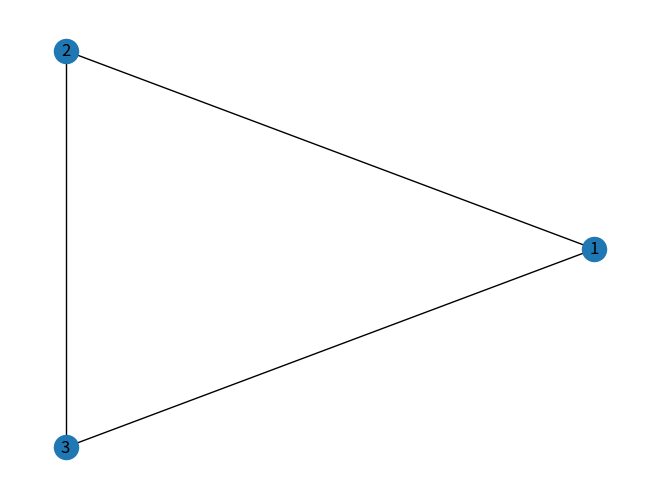

Here is the Python script that generated this plot: (Note: this script raises an exception after producing the figure.)
import matplotlib.pyplot as plt
import numpy as np
import networkx as nx
from sympy import *

class graph:
    def __init__(self, A, if_diGraph = False, special_layout = False):
        self.adjacency_matrix = np.array(A)
        self.diGraph = if_diGraph
        self.layout = special_layout
        
    def show_A(self, t: int) -> np.array:
        '''
        Метод вычисляет и выводит t-ую степень
        матрицы смежности.
        
        '''
        
        A = np.array(self.adjacency_matrix)
        return np.linalg.matrix_power(A, t)
    
    def write_paths(self, t: int):
        '''
        Заменяем значения матрицы на переменные и 
        символьно вычисляем t-ую степень.
        Выводим все полученные пути.
        
        '''
        #self.all_paths = [] 
            
        #Переводим матрицу смежности в нужный формат для sympy
        A = self.__convert_to_2d_list()
        
        #Заменяем единицы на переменные x_ij
        #Важно сделать переменные некоммутативными для сохранения порядка
        for i in range(len(A)):
            for j in range(len(A)):
                if A[i][j] == 1: A[i][j] = symbols("x" + str(i+1) + "x" + str(j+1), commutative=False)

        #Символьно вычисляем t-ую степень
        A = Matrix(A) ** t
        
        #Раскрываем скобки в выражениях
        for i in range(len(np.array(A))):
            for j in range(len(np.array(A))):
                A[i,j] = expand(A[i,j])
            
        B = np.array(A)
        
        for i in range(len(B)):
            for j in range(len(B)):
                if B[i,j] != 0: 
                    
                    #каждый элемент матрицы разбиваем по плюсу
                    #получаем все пути из i в j
                    paths = str(B[i,j]).split('+')
                    
                    print(f'Пути из {i+1} в {j+1}:')

                    #Выводим каждый путь в более читаемом формате
                    for path in paths:
                        path = path.strip().replace('*', '').replace('x', "->x").split('x')
                        path = path[1:]
                        
                        if_first = True
                        path_str = ""
                        save_path = []
                        
                        while(len(path)>1):
                            if if_first: 
                                path_str += path[0] + path[1]
                                if_first = False
                            else:
                                path_str += path[1]

                            path = path[2:]
                        #self.all_paths.append(path_str.split('->'))
                        print(path_str)
                    print('-'*20)
            
    def show_paths_on_graph(self, v1 :int, v2 :int, t: int):
        '''
        Отрисовываем все пути из i в j длины t
        '''
        v1 = v1 - 1
        v2 = v2 - 1
        #Переводим матрицу смежности в нужный формат для sympy
        A = self.__convert_to_2d_list()
        
        #Заменяем единицы на переменные x_ij
        #Важно сделать переменные некоммутативными для сохранения порядка
        for i in range(len(A)):
            for j in range(len(A)):
                if A[i][j] == 1: A[i][j] = symbols("x" + str(i+1) + "x" + str(j+1), commutative=False)
             
        #Символьно вычисляем t-ую степень
        A = Matrix(A) ** t
        
        #Раскрываем скобки в выражениях
        for i in range(len(np.array(A))):
            for j in range(len(np.array(A))):
                A[i,j] = expand(A[i,j])
        
        B = np.array(A)
        
        if B[v1,v2] != 0: 
            paths = str(B[v1,v2]).split('+')
            #Выводим каждый путь в более читаемом формате
            edges = []
            for path in paths:
                path = path.strip().replace('*', '').split('x')
                edges.append(path[1:])
                
            
        #отрисовываем графы
        print(f'Все пути из {v1+1} в {v2+1} длины {t}:')
        print('-'*40)
        if edges:
            for elem in edges:
                
                edges2_colors = []
                edges2 = []
                
                for i in range(len(self.adjacency_matrix)):
                    for j in range(len(self.adjacency_matrix)):
                        if self.adjacency_matrix[i][j] > 0: 
                                edges2.append([i+1,j+1])
                                if not self.diGraph: edges2.append([j+1,i+1])
                                edges2_colors.append('k')
                                if not self.diGraph: edges2_colors.append('k')


                for i in range(len(elem)-1):
                    if int(elem[i]) != int(elem[i+1]):
                        idx1 = edges2.index([int(elem[i]), int(elem[i+1])])
                        if not self.diGraph: idx2 = edges2.index([int(elem[i+1]), int(elem[i])])
                        edges2_colors[idx1] = 'r'
                        if not self.diGraph: edges2_colors[idx2] = 'r'

                if self.diGraph:
                    G = nx.DiGraph()
                    for elem in edges2:
                        idx = edges2.index(elem)
                        G.add_edge(elem[0], elem[1], color = edges2_colors[idx])
                
                    colors = nx.get_edge_attributes(G,'color').values()

                    pos = nx.circular_layout(G)
                    if self.layout: pos = nx.shell_layout(G, nlist = [range(6,11), range(1,6)]);
                    nx.draw(G, pos = pos, edge_color=colors, with_labels=True, connectionstyle='arc3, rad = 0.1')
                    plt.show()
                else:
                    G = nx.Graph()
                    for elem in edges2:
                        idx = edges2.index(elem)
                        G.add_edge(elem[0], elem[1], color = edges2_colors[idx])
                
                    colors = nx.get_edge_attributes(G,'color').values()

                    pos = nx.circular_layout(G)
                    if self.layout: pos = nx.shell_layout(G, nlist = [range(6,11), range(1,6)]);
                    nx.draw(G, pos = pos, edge_color=colors, with_labels=True)
                    plt.show()
    
    
    def show_graph(self):
        '''
        По матрице смежности вычисляем ребра
        и выводим граф с помощью networkx
        
        '''
        
        edges = []
        
        for i in range(len(self.adjacency_matrix)):
            for j in range(len(self.adjacency_matrix)):
                if self.adjacency_matrix[i][j] > 0: 
                    for k in range(self.adjacency_matrix[i][j]):
                        edges.append([i+1,j+1])
                    
        if self.diGraph: 
            G = nx.DiGraph()
            G.add_edges_from(edges) 
            pos = nx.circular_layout(G)
            if self.layout: pos = nx.shell_layout(G, nlist = [range(6,11), range(1,6)]);
            nx.draw(G, pos = pos, with_labels=True, connectionstyle='arc3, rad = 0.1')
            plt.show()
        else: 
            G = nx.Graph()
            G.add_edges_from(edges) 
            pos = nx.circular_layout(G)
            if self.layout: pos = nx.shell_layout(G, nlist = [range(6,11), range(1,6)]);
            nx.draw(G, pos = pos, with_labels=True)
            plt.show()
        
    def __convert_to_2d_list(self):
        '''
        Функция переводит матрицу смежности в нужный формат
        для библиотеки sympy.
        '''
        
        A = []
        for elem in self.adjacency_matrix:
            A.append(list(elem));
        return A;

if __name__ == '__main__':      
    A = graph([[0,1,1],[1,0,1],[1,1,0]])
    A.show_graph()
    A.show_paths(2)
    A.show_paths_on_graph(1,2,2)
